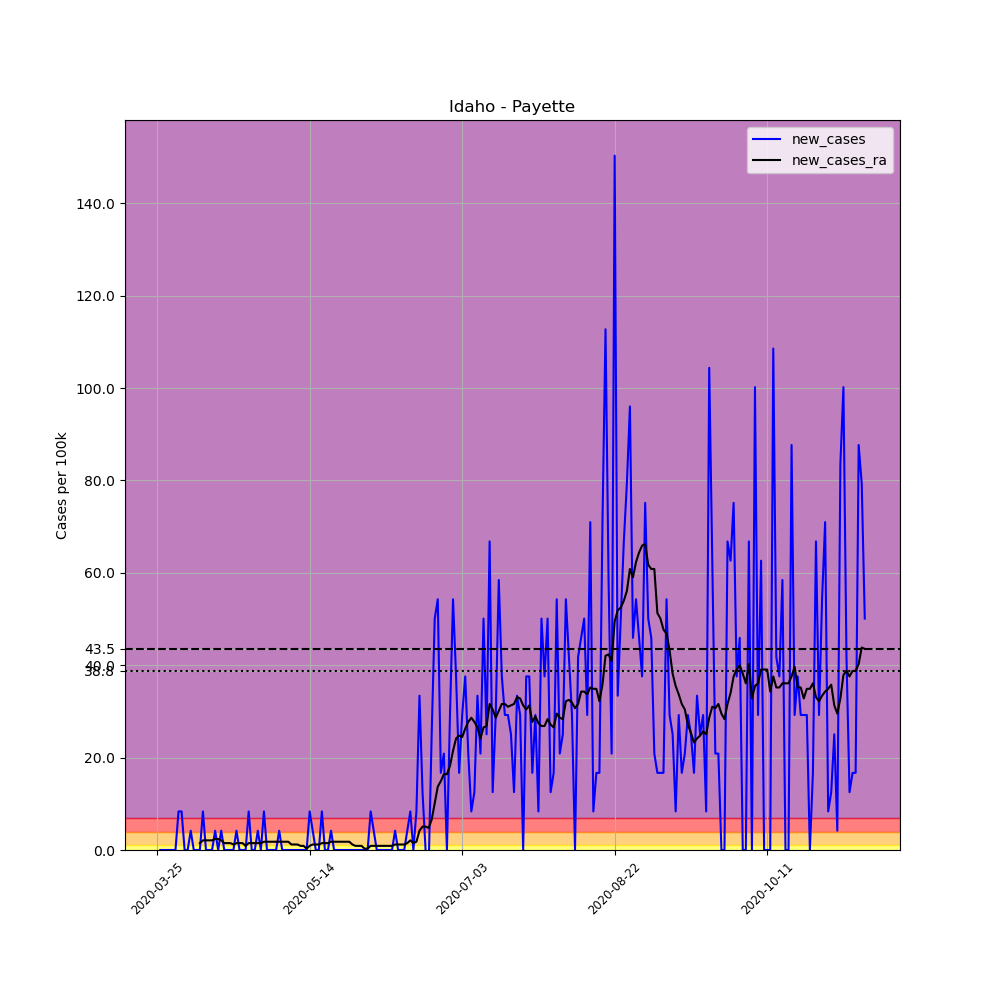

Values plotted in this chart, from the file beside it:
, date, county, state, fips, cases, deaths, COUNTY, STNAME, CTYNAME, POPESTIMATE2019, per_100k, new_cases, new_cases_ra
327989, 2020-03-25, Payette, Idaho, 16075, 1, 0, 75, Idaho, Payette, 23951, 4.175, , 
327990, 2020-03-26, Payette, Idaho, 16075, 1, 0, 75, Idaho, Payette, 23951, 4.175, 0.0, 
327991, 2020-03-27, Payette, Idaho, 16075, 1, 0, 75, Idaho, Payette, 23951, 4.175, 0.0, 
327992, 2020-03-28, Payette, Idaho, 16075, 1, 0, 75, Idaho, Payette, 23951, 4.175, 0.0, 
327993, 2020-03-29, Payette, Idaho, 16075, 1, 0, 75, Idaho, Payette, 23951, 4.175, 0.0, 
327994, 2020-03-30, Payette, Idaho, 16075, 1, 0, 75, Idaho, Payette, 23951, 4.175, 0.0, 
327995, 2020-03-31, Payette, Idaho, 16075, 1, 0, 75, Idaho, Payette, 23951, 4.175, 0.0, 
327996, 2020-04-01, Payette, Idaho, 16075, 3, 0, 75, Idaho, Payette, 23951, 12.53, 8.35, 
327997, 2020-04-02, Payette, Idaho, 16075, 5, 0, 75, Idaho, Payette, 23951, 20.88, 8.35, 
327998, 2020-04-03, Payette, Idaho, 16075, 5, 0, 75, Idaho, Payette, 23951, 20.88, 0.0, 
327999, 2020-04-04, Payette, Idaho, 16075, 5, 0, 75, Idaho, Payette, 23951, 20.88, 0.0, 
328000, 2020-04-05, Payette, Idaho, 16075, 6, 0, 75, Idaho, Payette, 23951, 25.05, 4.175, 
328001, 2020-04-06, Payette, Idaho, 16075, 6, 1, 75, Idaho, Payette, 23951, 25.05, 0.0, 
328002, 2020-04-07, Payette, Idaho, 16075, 6, 1, 75, Idaho, Payette, 23951, 25.05, 0.0, 
328003, 2020-04-08, Payette, Idaho, 16075, 6, 1, 75, Idaho, Payette, 23951, 25.05, 0.0, 1.491
328004, 2020-04-09, Payette, Idaho, 16075, 8, 0, 75, Idaho, Payette, 23951, 33.4, 8.35, 2.088
328005, 2020-04-10, Payette, Idaho, 16075, 8, 0, 75, Idaho, Payette, 23951, 33.4, 0.0, 2.088
328006, 2020-04-11, Payette, Idaho, 16075, 8, 1, 75, Idaho, Payette, 23951, 33.4, 0.0, 2.088
328007, 2020-04-12, Payette, Idaho, 16075, 8, 1, 75, Idaho, Payette, 23951, 33.4, 0.0, 2.088
328008, 2020-04-13, Payette, Idaho, 16075, 9, 1, 75, Idaho, Payette, 23951, 37.58, 4.175, 2.386
328009, 2020-04-14, Payette, Idaho, 16075, 9, 1, 75, Idaho, Payette, 23951, 37.58, 0.0, 2.386
328010, 2020-04-15, Payette, Idaho, 16075, 10, 1, 75, Idaho, Payette, 23951, 41.75, 4.175, 2.088
328011, 2020-04-16, Payette, Idaho, 16075, 10, 1, 75, Idaho, Payette, 23951, 41.75, 0.0, 1.491
328012, 2020-04-17, Payette, Idaho, 16075, 10, 1, 75, Idaho, Payette, 23951, 41.75, 0.0, 1.491
328013, 2020-04-18, Payette, Idaho, 16075, 10, 1, 75, Idaho, Payette, 23951, 41.75, 0.0, 1.491
328014, 2020-04-19, Payette, Idaho, 16075, 10, 1, 75, Idaho, Payette, 23951, 41.75, 0.0, 1.193
328015, 2020-04-20, Payette, Idaho, 16075, 11, 1, 75, Idaho, Payette, 23951, 45.93, 4.175, 1.491
328016, 2020-04-21, Payette, Idaho, 16075, 11, 1, 75, Idaho, Payette, 23951, 45.93, 0.0, 1.491
328017, 2020-04-22, Payette, Idaho, 16075, 11, 1, 75, Idaho, Payette, 23951, 45.93, 0.0, 1.491
328018, 2020-04-23, Payette, Idaho, 16075, 11, 1, 75, Idaho, Payette, 23951, 45.93, 0.0, 0.8947
328019, 2020-04-24, Payette, Idaho, 16075, 13, 1, 75, Idaho, Payette, 23951, 54.28, 8.35, 1.491
328020, 2020-04-25, Payette, Idaho, 16075, 13, 1, 75, Idaho, Payette, 23951, 54.28, 0.0, 1.491
328021, 2020-04-26, Payette, Idaho, 16075, 13, 1, 75, Idaho, Payette, 23951, 54.28, 0.0, 1.491
328022, 2020-04-27, Payette, Idaho, 16075, 14, 1, 75, Idaho, Payette, 23951, 58.45, 4.175, 1.491
328023, 2020-04-28, Payette, Idaho, 16075, 14, 1, 75, Idaho, Payette, 23951, 58.45, 0.0, 1.491
328024, 2020-04-29, Payette, Idaho, 16075, 16, 1, 75, Idaho, Payette, 23951, 66.8, 8.35, 1.789
328025, 2020-04-30, Payette, Idaho, 16075, 16, 1, 75, Idaho, Payette, 23951, 66.8, 0.0, 1.789
328026, 2020-05-01, Payette, Idaho, 16075, 16, 1, 75, Idaho, Payette, 23951, 66.8, 0.0, 1.789
328027, 2020-05-02, Payette, Idaho, 16075, 16, 1, 75, Idaho, Payette, 23951, 66.8, 0.0, 1.789
328028, 2020-05-03, Payette, Idaho, 16075, 16, 1, 75, Idaho, Payette, 23951, 66.8, 0.0, 1.789
328029, 2020-05-04, Payette, Idaho, 16075, 17, 1, 75, Idaho, Payette, 23951, 70.98, 4.175, 1.789
328030, 2020-05-05, Payette, Idaho, 16075, 17, 1, 75, Idaho, Payette, 23951, 70.98, 0.0, 1.789
328031, 2020-05-06, Payette, Idaho, 16075, 17, 2, 75, Idaho, Payette, 23951, 70.98, 0.0, 1.789
328032, 2020-05-07, Payette, Idaho, 16075, 17, 2, 75, Idaho, Payette, 23951, 70.98, 0.0, 1.789
328033, 2020-05-08, Payette, Idaho, 16075, 17, 2, 75, Idaho, Payette, 23951, 70.98, 0.0, 1.193
328034, 2020-05-09, Payette, Idaho, 16075, 17, 2, 75, Idaho, Payette, 23951, 70.98, 0.0, 1.193
328035, 2020-05-10, Payette, Idaho, 16075, 17, 2, 75, Idaho, Payette, 23951, 70.98, 0.0, 1.193
328036, 2020-05-11, Payette, Idaho, 16075, 17, 2, 75, Idaho, Payette, 23951, 70.98, 0.0, 0.8947
328037, 2020-05-12, Payette, Idaho, 16075, 17, 2, 75, Idaho, Payette, 23951, 70.98, 0.0, 0.8947
328038, 2020-05-13, Payette, Idaho, 16075, 17, 2, 75, Idaho, Payette, 23951, 70.98, 0.0, 0.2982
328039, 2020-05-14, Payette, Idaho, 16075, 19, 2, 75, Idaho, Payette, 23951, 79.33, 8.35, 0.8947
328040, 2020-05-15, Payette, Idaho, 16075, 20, 2, 75, Idaho, Payette, 23951, 83.5, 4.175, 1.193
328041, 2020-05-16, Payette, Idaho, 16075, 20, 2, 75, Idaho, Payette, 23951, 83.5, 0.0, 1.193
328042, 2020-05-17, Payette, Idaho, 16075, 20, 2, 75, Idaho, Payette, 23951, 83.5, 0.0, 1.193
328043, 2020-05-18, Payette, Idaho, 16075, 22, 2, 75, Idaho, Payette, 23951, 91.85, 8.35, 1.491
328044, 2020-05-19, Payette, Idaho, 16075, 22, 2, 75, Idaho, Payette, 23951, 91.85, 0.0, 1.491
328045, 2020-05-20, Payette, Idaho, 16075, 22, 2, 75, Idaho, Payette, 23951, 91.85, 0.0, 1.491
328046, 2020-05-21, Payette, Idaho, 16075, 23, 2, 75, Idaho, Payette, 23951, 96.03, 4.175, 1.789
328047, 2020-05-22, Payette, Idaho, 16075, 23, 2, 75, Idaho, Payette, 23951, 96.03, 0.0, 1.789
328048, 2020-05-23, Payette, Idaho, 16075, 23, 2, 75, Idaho, Payette, 23951, 96.03, 0.0, 1.789
... 173 more rows
